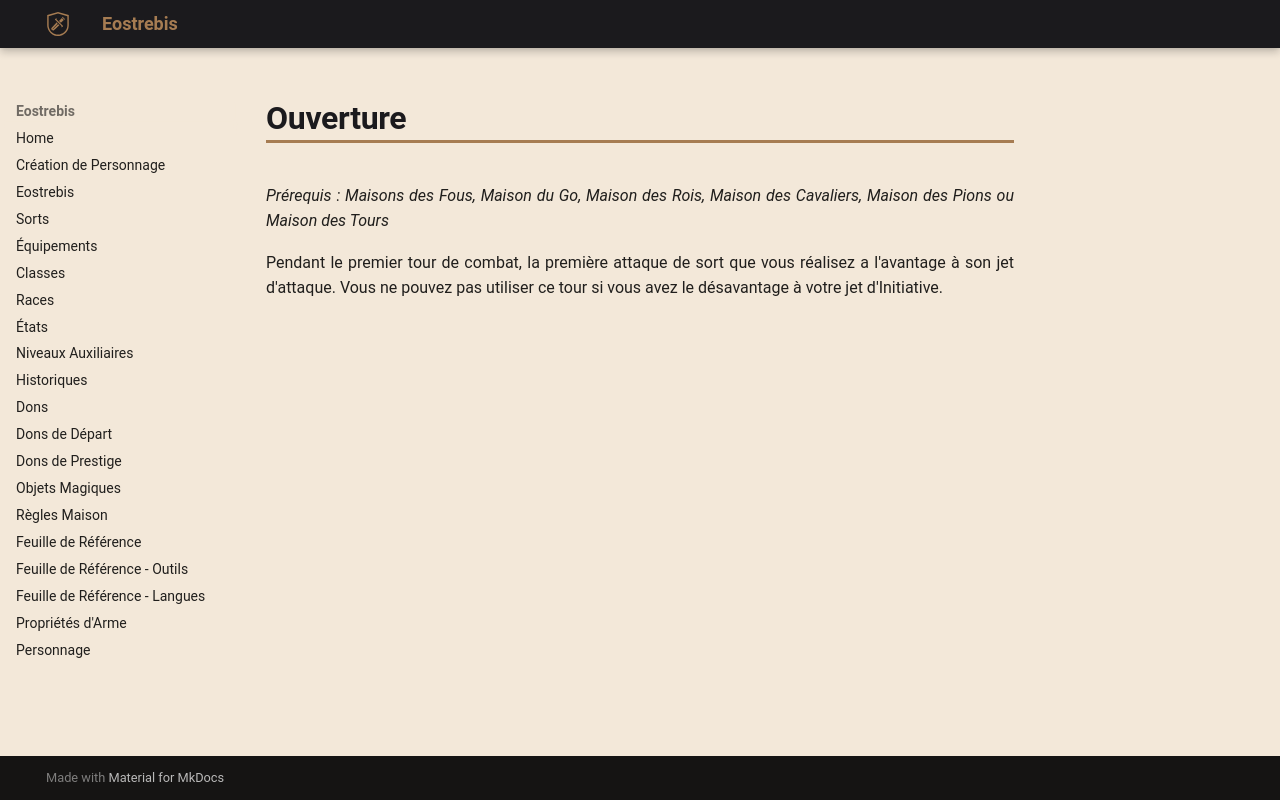

repository: Eostrebis/5e.VF · page: classes/Mage de Guerre/Tours/Ouverture/index.html · generator: mkdocs

---
writing_status: finished
---
*Prérequis : Maisons des Fous, Maison du Go, Maison des Rois, Maison des Cavaliers, Maison des Pions ou Maison des Tours*

Pendant le premier tour de combat, la première attaque de sort que vous réalisez a l'avantage à son jet d'attaque. Vous ne pouvez pas utiliser ce tour si vous avez le désavantage à votre jet d'Initiative.
